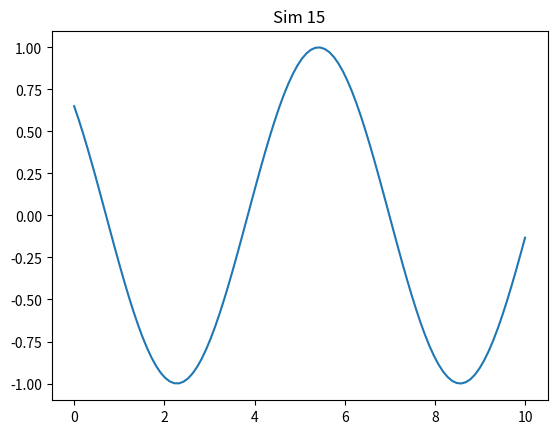

Python code for this plot:
import numpy as np
import matplotlib.pyplot as plt

def run():
    x = np.linspace(0, 10, 100)
    y = np.sin(x + 15)
    plt.plot(x, y)
    plt.title('Sim 15')
    plt.savefig('sim_15.png')

if __name__ == '__main__':
    run()
